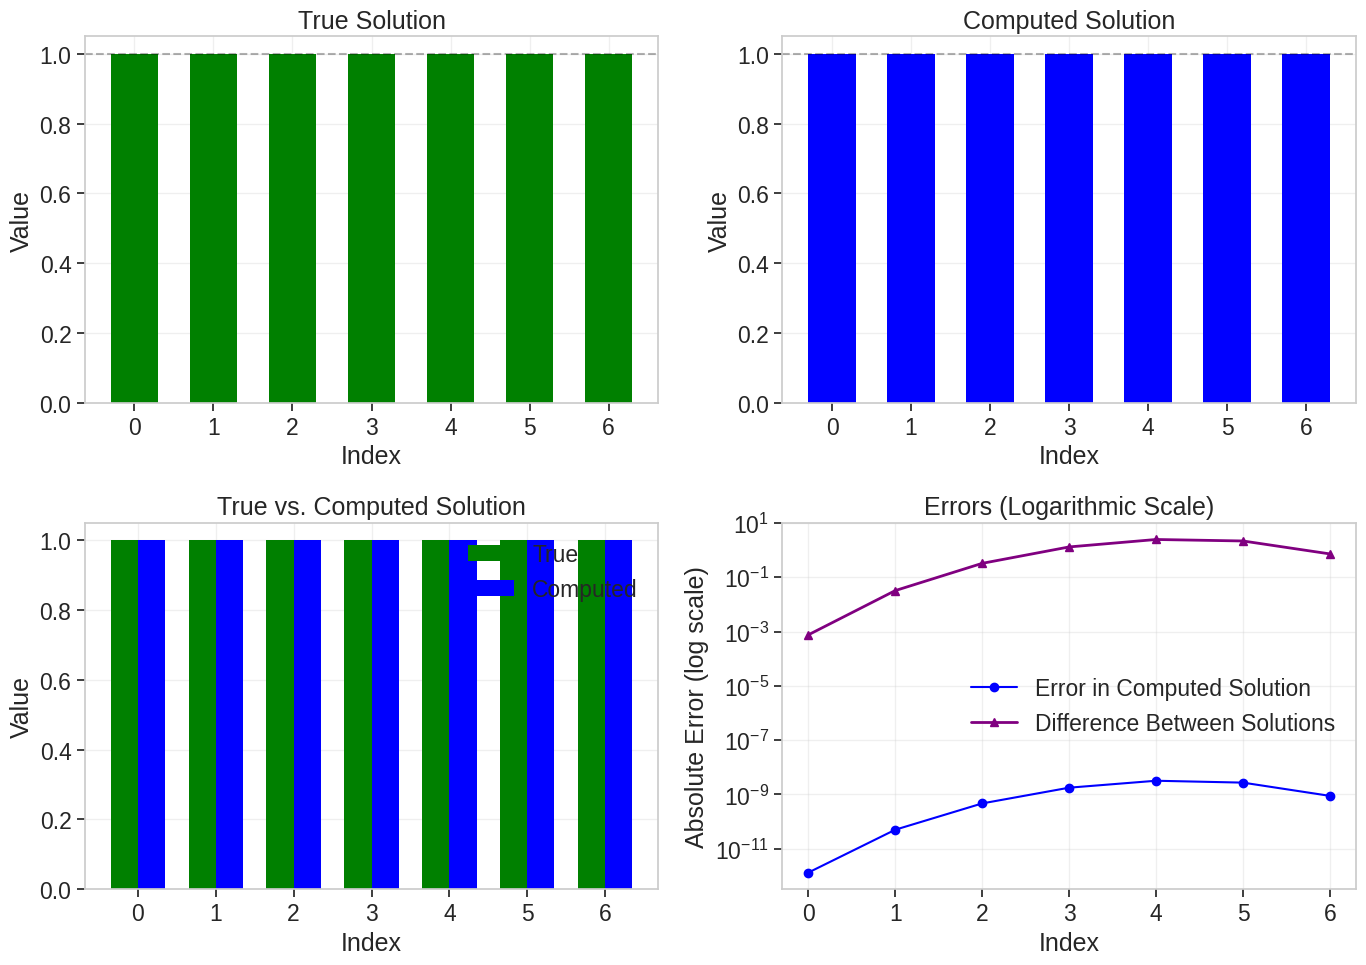
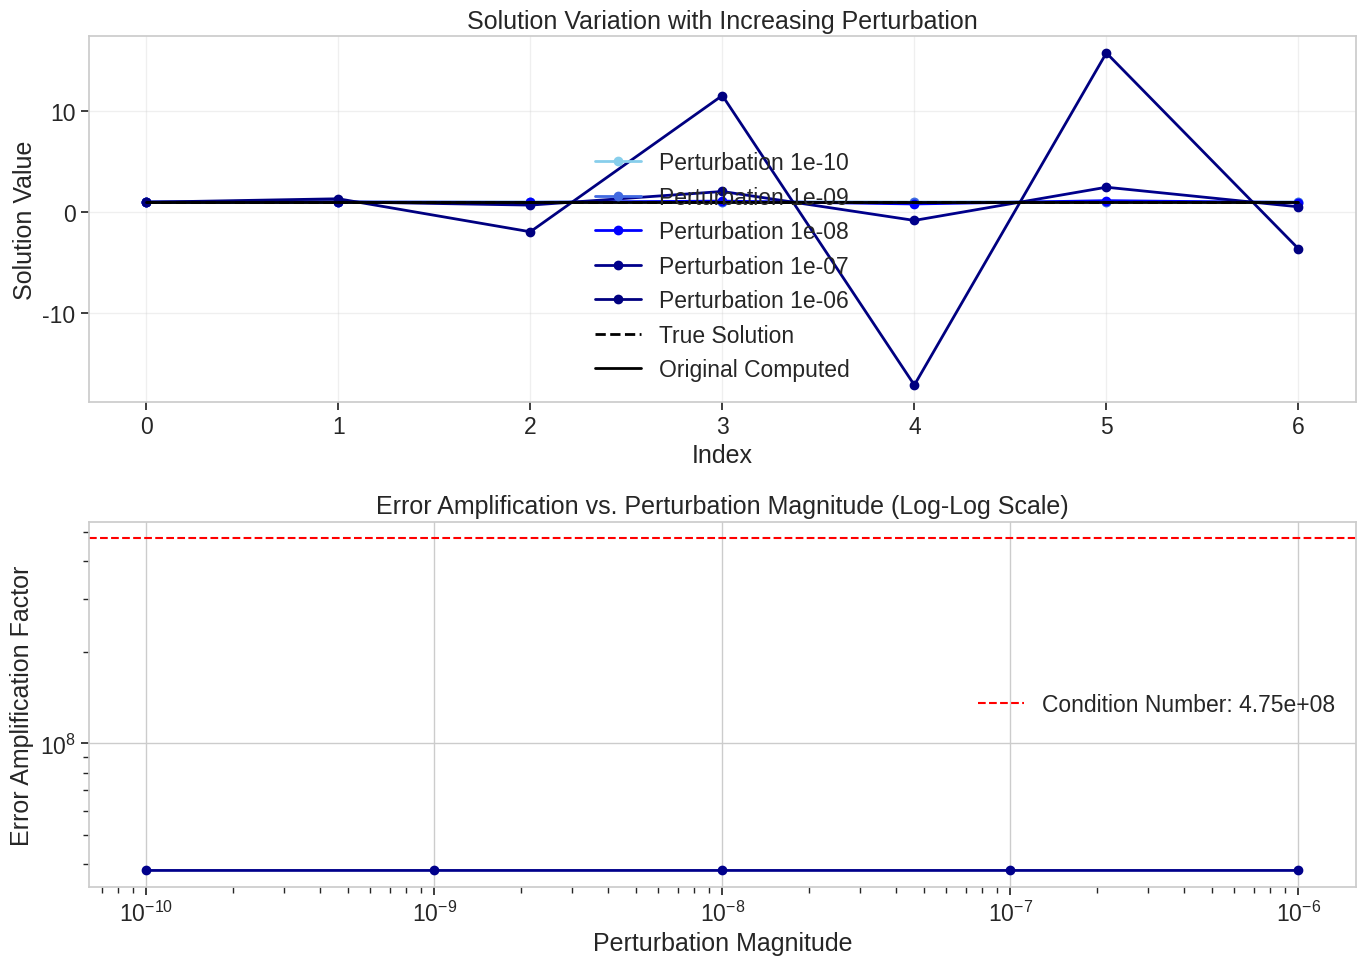

Source code (Python) for these figures, in order:
# Import the necessary libraries
import numpy as np
import matplotlib.pyplot as plt
import seaborn as sns
from numpy.linalg import cond, solve, norm, inv
import pandas as pd

# Set random seed for reproducibility
np.random.seed(42)

# Configure plot settings
plt.style.use('seaborn-v0_8-whitegrid')
sns.set_context("notebook", font_scale=1.5)

# Set precision for display
np.set_printoptions(precision=8, suppress=True)

# Create a well-conditioned matrix (a simple diagonal matrix)
A_well = np.array([
    [4.0, 0.0],
    [0.0, 5.0]
])

# True solution we want to recover
x_true = np.array([2.0, 3.0])

# Calculate the right-hand side
b = A_well @ x_true

print("Matrix A (well-conditioned):")
print(A_well)
print("\nRight-hand side b:")
print(b)

# Calculate the condition number
cond_number = cond(A_well)
print(f"\nCondition number: {cond_number:.4f}")

# Solve the system
x_computed = solve(A_well, b)
print("\nComputed solution:")
print(x_computed)

# Calculate the error
error = norm(x_true - x_computed) / norm(x_true)
print(f"\nRelative error: {error:.8e}")

# Add a small perturbation to b (simulating measurement error or roundoff)
delta = 1e-10
b_perturbed = b + delta * np.random.randn(2)

# Solve with the perturbed right-hand side
x_perturbed = solve(A_well, b_perturbed)

# Calculate the relative change in the solution
input_change = norm(b - b_perturbed) / norm(b)
output_change = norm(x_computed - x_perturbed) / norm(x_computed)

print(f"Relative change in input (b): {input_change:.8e}")
print(f"Relative change in output (x): {output_change:.8e}")
print(f"Ratio of output change to input change: {output_change/input_change:.4f}")

# Create a Hilbert matrix - a classic example of an ill-conditioned matrix
# The Hilbert matrix H has elements H[i,j] = 1/(i+j+1)
def hilbert_matrix(n):
    H = np.zeros((n, n))
    for i in range(n):
        for j in range(n):
            H[i, j] = 1.0 / (i + j + 1)
    return H

# Create a 7x7 Hilbert matrix (moderate size)
n = 7
A_ill = hilbert_matrix(n)

# Create a simple true solution - all ones
x_true_ill = np.ones(n)

# Calculate right-hand side
b_ill = A_ill @ x_true_ill

print("Hilbert matrix (ill-conditioned, showing first 5x5 corner):")
print(A_ill[:5, :5])

# Calculate the condition number
cond_number_ill = cond(A_ill)
print(f"\nCondition number: {cond_number_ill:.4e}")

# Solve the system using double precision
x_computed_ill = solve(A_ill, b_ill)

print("\nTrue solution:")
print(x_true_ill)

print("\nComputed solution:")
print(x_computed_ill)

# Calculate the element-wise absolute errors
abs_errors = np.abs(x_true_ill - x_computed_ill)
print("\nAbsolute errors:")
print(abs_errors)

# Calculate the relative error
error_ill = norm(x_true_ill - x_computed_ill) / norm(x_true_ill)
print(f"\nRelative error: {error_ill:.8e}")

# Add a small perturbation to b_ill
delta_ill = 1e-8  # Small but not too small perturbation
np.random.seed(123)  # Set seed for reproducibility
perturbation = delta_ill * np.random.randn(n)
b_perturbed_ill = b_ill + perturbation

# Solve with the perturbed right-hand side
x_perturbed_ill = solve(A_ill, b_perturbed_ill)

# Calculate the relative changes
input_change_ill = norm(b_ill - b_perturbed_ill) / norm(b_ill)
output_change_ill = norm(x_computed_ill - x_perturbed_ill) / norm(x_computed_ill)

print(f"Relative change in input (b): {input_change_ill:.8e}")
print(f"Relative change in output (x): {output_change_ill:.8e}")
print(f"Ratio of output change to input change: {output_change_ill/input_change_ill:.4e}")

# Compare this ratio to the condition number
print(f"Condition number: {cond_number_ill:.4e}")

# Calculate errors of perturbed solution vs true solution
perturbed_error = norm(x_true_ill - x_perturbed_ill) / norm(x_true_ill)
print(f"\nRelative error of perturbed solution: {perturbed_error:.8e}")

# Create a dataframe for comparison
df_comparison = pd.DataFrame({
    'Index': range(n),
    'True Solution': x_true_ill,
    'Computed Solution': x_computed_ill,
    'Perturbed Solution': x_perturbed_ill,
    'Error in Computed': abs_errors,
    'Error in Perturbed': np.abs(x_true_ill - x_perturbed_ill),
    'Difference Between Solutions': np.abs(x_computed_ill - x_perturbed_ill)
})

print("Comparison of Solutions and Errors:")
df_comparison

# Create improved visualizations
plt.figure(figsize=(14, 10))

# Plot 1: Solutions on separate plots to avoid scale issues
plt.subplot(2, 2, 1)
plt.bar(range(n), x_true_ill, width=0.6, color='green')
plt.axhline(y=1, color='black', linestyle='--', alpha=0.3)
plt.title('True Solution')
plt.xlabel('Index')
plt.ylabel('Value')
plt.grid(True, alpha=0.3)
plt.xticks(range(n))

plt.subplot(2, 2, 2)
plt.bar(range(n), x_computed_ill, width=0.6, color='blue')
plt.axhline(y=1, color='black', linestyle='--', alpha=0.3)
plt.title('Computed Solution')
plt.xlabel('Index')
plt.ylabel('Value')
plt.grid(True, alpha=0.3)
plt.xticks(range(n))

# Plot 2: Side-by-side comparison of true vs. computed (limited scale)
plt.subplot(2, 2, 3)
indices = np.arange(n)
width = 0.35
plt.bar(indices - width/2, x_true_ill, width, label='True', color='green')
plt.bar(indices + width/2, x_computed_ill, width, label='Computed', color='blue')
plt.xlabel('Index')
plt.ylabel('Value')
plt.title('True vs. Computed Solution')
plt.xticks(indices)
plt.legend()
plt.grid(True, alpha=0.3)

# Plot 3: Logarithmic plot of errors - modified to fix purple line issue
plt.subplot(2, 2, 4)
error_computed = np.abs(x_true_ill - x_computed_ill)
diff_solutions = np.abs(x_computed_ill - x_perturbed_ill)
plt.semilogy(indices, error_computed, 'o-', label='Error in Computed Solution', color='blue')
plt.semilogy(indices, diff_solutions, '^-', label='Difference Between Solutions', color='purple', linewidth=2)
plt.xlabel('Index')
plt.ylabel('Absolute Error (log scale)')
plt.title('Errors (Logarithmic Scale)')
plt.xticks(indices)
plt.legend()
plt.grid(True, alpha=0.3)

plt.tight_layout()
plt.show()

# Create a sequence of perturbations with increasing magnitude
perturbation_factors = [1e-10, 1e-9, 1e-8, 1e-7, 1e-6]
solutions = []
output_changes = []
input_changes = []
amplification_factors = []

# Generate solutions for each perturbation level
np.random.seed(42)  # Ensure reproducibility
perturbation_direction = np.random.randn(n)  # Fixed direction, varying magnitude
perturbation_direction = perturbation_direction / norm(perturbation_direction)  # Normalize

for factor in perturbation_factors:
    # Create perturbed right-hand side
    b_pert = b_ill + factor * perturbation_direction
    
    # Solve the perturbed system
    x_pert = solve(A_ill, b_pert)
    solutions.append(x_pert)
    
    # Calculate changes
    input_change = norm(b_ill - b_pert) / norm(b_ill)
    output_change = norm(x_computed_ill - x_pert) / norm(x_computed_ill)
    
    input_changes.append(input_change)
    output_changes.append(output_change)
    amplification_factors.append(output_change / input_change)

# Visualize how the solution changes with increasing perturbation
plt.figure(figsize=(14, 10))

# Plot of solution changes
plt.subplot(2, 1, 1)
colors = ['skyblue', 'royalblue', 'blue', 'darkblue', 'navy']
for i, (factor, sol) in enumerate(zip(perturbation_factors, solutions)):
    plt.plot(range(n), sol, 'o-', label=f'Perturbation {factor:.0e}', color=colors[i], linewidth=2)
plt.plot(range(n), x_true_ill, 'k--', label='True Solution', linewidth=2)
plt.plot(range(n), x_computed_ill, 'k-', label='Original Computed', linewidth=2)
plt.xlabel('Index')
plt.ylabel('Solution Value')
plt.title('Solution Variation with Increasing Perturbation')
plt.legend()
plt.grid(True, alpha=0.3)

# Plot of amplification factors
plt.subplot(2, 1, 2)
plt.loglog(perturbation_factors, amplification_factors, 'o-', linewidth=2, color='darkblue')
plt.axhline(y=cond_number_ill, color='r', linestyle='--', label=f'Condition Number: {cond_number_ill:.2e}')
plt.xlabel('Perturbation Magnitude')
plt.ylabel('Error Amplification Factor')
plt.title('Error Amplification vs. Perturbation Magnitude (Log-Log Scale)')
plt.grid(True)
plt.legend()

plt.tight_layout()
plt.show()

# Create a table of results
result_table = pd.DataFrame({
    'Perturbation': perturbation_factors,
    'Input Change': input_changes,
    'Output Change': output_changes,
    'Amplification Factor': amplification_factors
})
print("Error Amplification Data:")
result_table